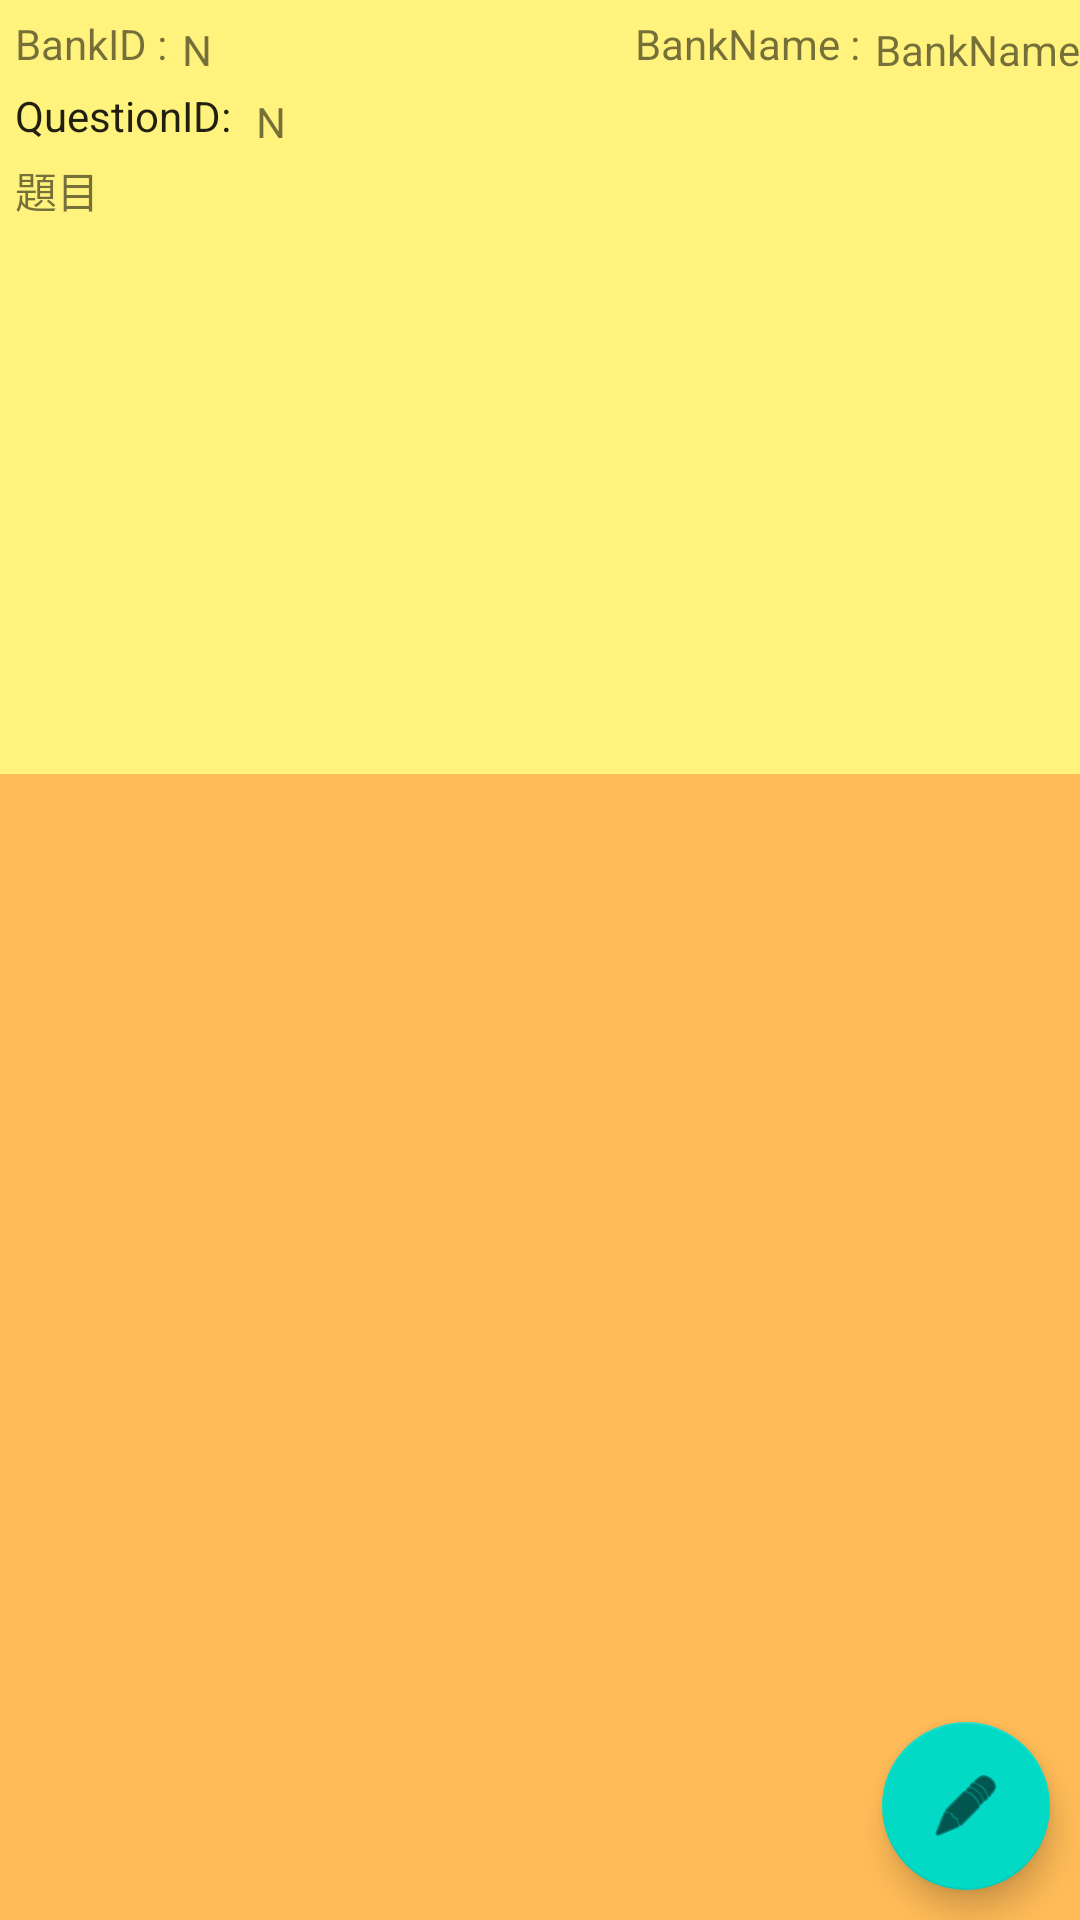

Android layout source for this screen:
<!-- AndroidManifest.xml: application theme Theme.MyQuestQuiz_1 -->
<!-- res/layout/activity_question_info.xml -->
<?xml version="1.0" encoding="utf-8"?>
<androidx.constraintlayout.widget.ConstraintLayout xmlns:android="http://schemas.android.com/apk/res/android"
    xmlns:app="http://schemas.android.com/apk/res-auto"
    xmlns:tools="http://schemas.android.com/tools"
    android:id="@+id/CSL_1_top_1"
    android:layout_width="match_parent"
    android:layout_height="match_parent">

    <androidx.constraintlayout.widget.ConstraintLayout
        android:id="@+id/CSL_2_top_2"
        android:layout_width="0dp"
        android:layout_height="258dp"
        android:background="#A8FFEB3B"
        app:layout_constraintBottom_toTopOf="@+id/RV_1_forOption"
        app:layout_constraintEnd_toEndOf="parent"
        app:layout_constraintHorizontal_bias="0.34"
        app:layout_constraintStart_toStartOf="parent"
        app:layout_constraintTop_toTopOf="parent">

        <TextView
            android:id="@+id/TV_7_titleID_num"
            android:layout_width="wrap_content"
            android:layout_height="wrap_content"
            android:layout_marginStart="5dp"
            android:layout_marginTop="7dp"
            android:text="N"
            app:layout_constraintStart_toEndOf="@+id/TV_1_titleID_text"
            app:layout_constraintTop_toBottomOf="@+id/TV_4_bankBelong_text" />

        <TextView
            android:id="@+id/TV_1_titleID_text"
            android:layout_width="wrap_content"
            android:layout_height="wrap_content"
            android:layout_marginStart="5dp"
            android:layout_marginTop="5dp"
            android:text="@string/questionID"
            android:textAppearance="@style/TextAppearance.AppCompat.Body1"
            app:layout_constraintStart_toStartOf="parent"
            app:layout_constraintTop_toBottomOf="@+id/TV_4_bankBelong_text" />

        <TextView
            android:id="@+id/TV_2_questionTitle"
            android:layout_width="wrap_content"
            android:layout_height="wrap_content"
            android:layout_marginStart="5dp"
            android:layout_marginTop="5dp"
            android:text="題目"
            app:layout_constraintStart_toStartOf="parent"
            app:layout_constraintTop_toBottomOf="@+id/TV_1_titleID_text" />

        <TextView
            android:id="@+id/TV_3_bankBelong_num"
            android:layout_width="wrap_content"
            android:layout_height="wrap_content"
            android:layout_marginStart="5dp"
            android:layout_marginTop="7dp"
            android:text="N"
            app:layout_constraintStart_toEndOf="@+id/TV_4_bankBelong_text"
            app:layout_constraintTop_toTopOf="parent" />

        <TextView
            android:id="@+id/TV_4_bankBelong_text"
            android:layout_width="wrap_content"
            android:layout_height="wrap_content"
            android:layout_marginStart="5dp"
            android:layout_marginTop="5dp"
            android:text="@string/bankID"
            app:layout_constraintStart_toStartOf="parent"
            app:layout_constraintTop_toTopOf="parent" />

        <TextView
            android:id="@+id/TV_5_bankName_text"
            android:layout_width="wrap_content"
            android:layout_height="wrap_content"
            android:layout_marginTop="5dp"
            android:layout_marginEnd="5dp"
            android:text="@string/bankName"
            app:layout_constraintEnd_toStartOf="@+id/TV_6_bankName_string"
            app:layout_constraintTop_toTopOf="parent" />

        <TextView
            android:id="@+id/TV_6_bankName_string"
            android:layout_width="wrap_content"
            android:layout_height="wrap_content"
            android:layout_marginTop="7dp"
            android:text="BankName"
            app:layout_constraintEnd_toEndOf="parent"
            app:layout_constraintTop_toTopOf="parent" />

    </androidx.constraintlayout.widget.ConstraintLayout>

    <androidx.recyclerview.widget.RecyclerView
        android:id="@+id/RV_1_forOption"
        android:layout_width="0dp"
        android:layout_height="0dp"
        android:background="#A8FF9800"
        app:layout_constraintBottom_toBottomOf="parent"
        app:layout_constraintEnd_toEndOf="parent"
        app:layout_constraintHorizontal_bias="0.0"
        app:layout_constraintStart_toStartOf="parent"
        app:layout_constraintTop_toBottomOf="@+id/CSL_2_top_2" />

    <com.google.android.material.floatingactionbutton.FloatingActionButton
        android:id="@+id/FAB_1_forEditMode"
        android:layout_width="wrap_content"
        android:layout_height="wrap_content"
        android:layout_marginEnd="10dp"
        android:layout_marginBottom="10dp"
        android:clickable="true"
        app:layout_constraintBottom_toBottomOf="parent"
        app:layout_constraintEnd_toEndOf="parent"
        app:srcCompat="@android:drawable/ic_menu_edit" />
</androidx.constraintlayout.widget.ConstraintLayout>
<!-- resources referenced by this layout -->
<resources>
  <string name="bankID">BankID : </string>
  <string name="bankName">BankName :</string>
  <string name="questionID">"QuestionID: "</string>
  <style name="Theme.MyQuestQuiz_1" parent="Base.Theme.MyQuestQuiz_1" />
  <style name="Base.Theme.MyQuestQuiz_1" parent="Theme.MaterialComponents.Light">
          
          
      </style>
</resources>
